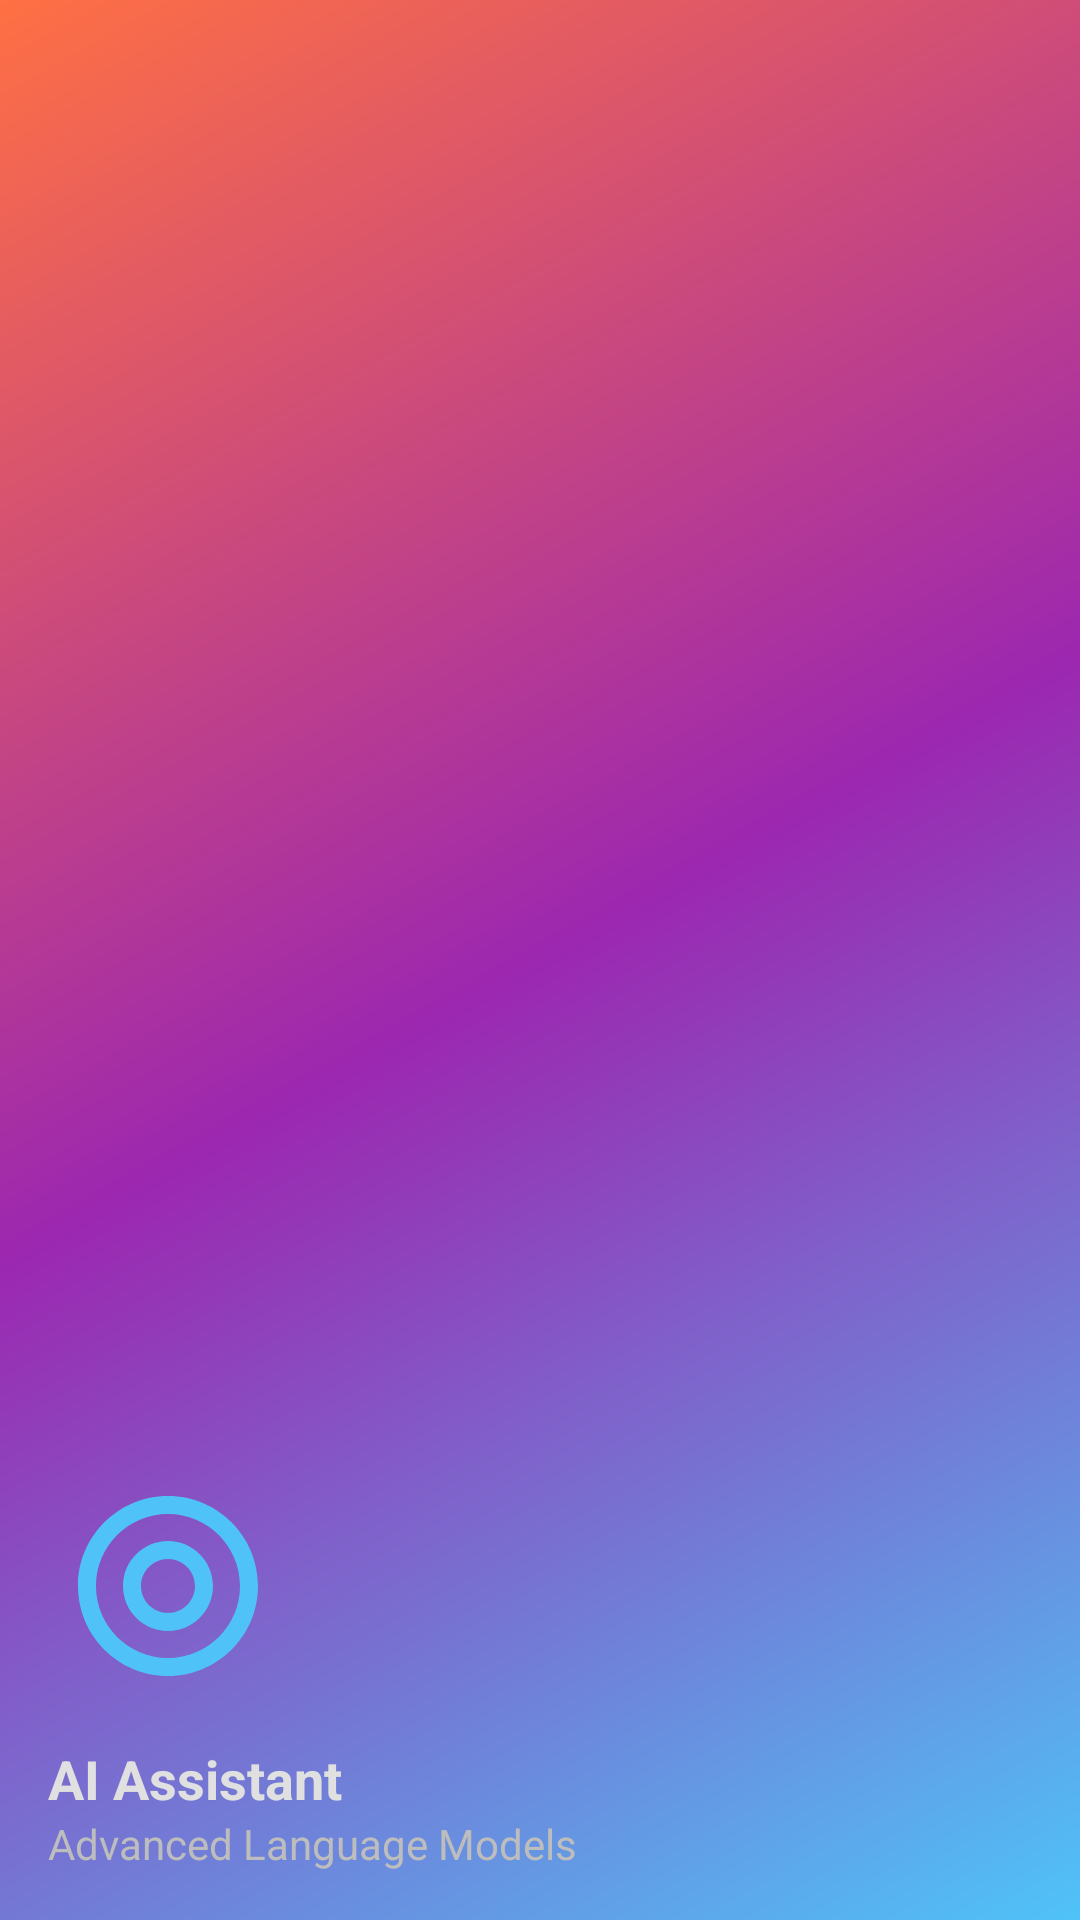

Produce the Android XML layout that renders to this screen, including the resource entries it uses.
<!-- AndroidManifest.xml: application theme Theme.AndroidImageApp -->
<!-- res/layout/nav_header_main.xml -->
<?xml version="1.0" encoding="utf-8"?>
<LinearLayout xmlns:android="http://schemas.android.com/apk/res/android"
    xmlns:app="http://schemas.android.com/apk/res/auto"
    android:layout_width="match_parent"
    android:layout_height="180dp"
    android:background="@drawable/nav_header_bg"
    android:gravity="bottom"
    android:orientation="vertical"
    android:paddingLeft="16dp"
    android:paddingTop="16dp"
    android:paddingRight="16dp"
    android:paddingBottom="16dp"
    android:theme="@style/ThemeOverlay.AppCompat.Dark">

    <ImageView
        android:id="@+id/imageView"
        android:layout_width="80dp"
        android:layout_height="80dp"
        android:contentDescription="AI Assistant"
        android:paddingTop="8dp"
        android:src="@drawable/ic_ai_assistant" />

    <TextView
        android:layout_width="match_parent"
        android:layout_height="wrap_content"
        android:paddingTop="16dp"
        android:text="AI Assistant"
        android:textAppearance="@style/TextAppearance.AppCompat.Body1"
        android:textColor="@color/text_primary"
        android:textSize="18sp"
        android:textStyle="bold" />

    <TextView
        android:id="@+id/textView"
        android:layout_width="wrap_content"
        android:layout_height="wrap_content"
        android:text="Advanced Language Models"
        android:textColor="@color/text_secondary"
        android:textSize="14sp" />

</LinearLayout>
<!-- resources referenced by this layout -->
<resources>
  <color name="text_primary">#E0E0E0</color>
  <color name="text_secondary">#BDBDBD</color>
  <!-- drawable ic_ai_assistant (drawable) -->
  <vector xmlns:android="http://schemas.android.com/apk/res/android"
      android:width="80dp"
      android:height="80dp"
      android:viewportWidth="24"
      android:viewportHeight="24">
    <path
        android:fillColor="@color/accent_primary"
        android:pathData="M12,2C6.48,2 2,6.48 2,12s4.48,10 10,10 10,-4.48 10,-10S17.52,2 12,2zM12,20c-4.41,0 -8,-3.59 -8,-8s3.59,-8 8,-8 8,3.59 8,8 -3.59,8 -8,8z"/>
    <path
        android:fillColor="@color/accent_primary"
        android:pathData="M12,7c-2.76,0 -5,2.24 -5,5s2.24,5 5,5 5,-2.24 5,-5 -2.24,-5 -5,-5zM12,15c-1.65,0 -3,-1.35 -3,-3s1.35,-3 3,-3 3,1.35 3,3 -1.35,3 -3,3z"/>
  </vector>
  <!-- drawable nav_header_bg (drawable) -->
  <?xml version="1.0" encoding="utf-8"?>
  <shape xmlns:android="http://schemas.android.com/apk/res/android">
      <gradient
          android:angle="135"
          android:startColor="@color/accent_primary"
          android:centerColor="@color/accent_secondary"
          android:endColor="@color/accent_tertiary"
          android:type="linear" />
  </shape>
  <style name="Theme.AndroidImageApp" parent="Theme.Material3.DayNight.NoActionBar">
          
          <item name="colorPrimary">@color/accent_primary</item>
          <item name="colorPrimaryVariant">@color/accent_secondary</item>
          <item name="colorOnPrimary">@color/text_on_primary</item>
          
          <item name="colorSecondary">@color/accent_secondary</item>
          <item name="colorSecondaryVariant">@color/accent_tertiary</item>
          <item name="colorOnSecondary">@color/text_on_primary</item>
          
          <item name="android:statusBarColor">@color/background_primary</item>
          <item name="android:navigationBarColor">@color/background_primary</item>
          <item name="android:windowLightStatusBar">false</item>
          <item name="android:windowLightNavigationBar">false</item>
          
          <item name="android:windowBackground">@color/background_primary</item>
          <item name="colorSurface">@color/surface_primary</item>
          <item name="colorOnSurface">@color/text_primary</item>
          
          <item name="android:textColorPrimary">@color/text_primary</item>
          <item name="android:textColorSecondary">@color/text_secondary</item>
      </style>
  <color name="accent_primary">#4FC3F7</color>
  <color name="accent_secondary">#9C27B0</color>
  <color name="accent_tertiary">#FF7043</color>
  <color name="text_on_primary">#FFFFFF</color>
  <color name="background_primary">#1E1E1E</color>
  <color name="surface_primary">#2D2D30</color>
</resources>
